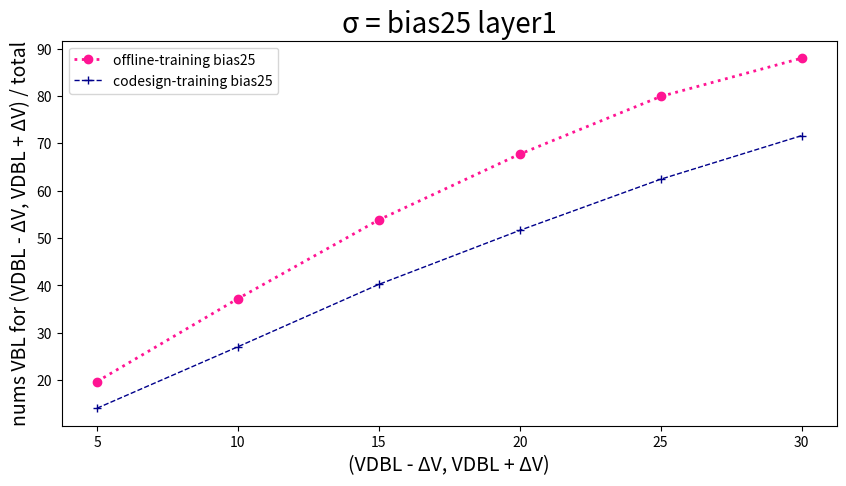

The script that saved this image:
import pandas as pd
import matplotlib.pyplot as plt

# 读取数据
data = {
    'SA offset mv': [5, 10, 15, 20, 25, 30],
    'Offline-training bias25': [19.72,
37.21,
53.85,
67.73,
79.90,
87.98],
    'codesign-training bias25': [14.08,
27.06,
40.23,
51.63,
62.43,
71.63],
}

plt.figure(figsize=(10, 5))  # 设置画布的尺寸
plt.title('σ = bias25 layer1', fontsize=20)  # 标题，并设定字号大小
plt.xlabel(u'(VDBL - ΔV, VDBL + ΔV)', fontsize=14)  # 设置x轴，并设定字号大小
plt.ylabel(u'nums VBL for (VDBL - ΔV, VDBL + ΔV) / total', fontsize=14)  # 设置y轴，并设定字号大小

# color：颜色，linewidth：线宽，linestyle：线条类型，label：图例，marker：数据点的类型
plt.plot(data['SA offset mv'], data['Offline-training bias25'], color="deeppink", linewidth=2, linestyle=':', label='offline-training bias25', marker='o')
plt.plot(data['SA offset mv'], data['codesign-training bias25'], color="darkblue", linewidth=1, linestyle='--', label='codesign-training bias25', marker='+')


plt.legend(loc=2)  # 图例展示位置，数字代表第几象限
plt.show()  # 显示图像